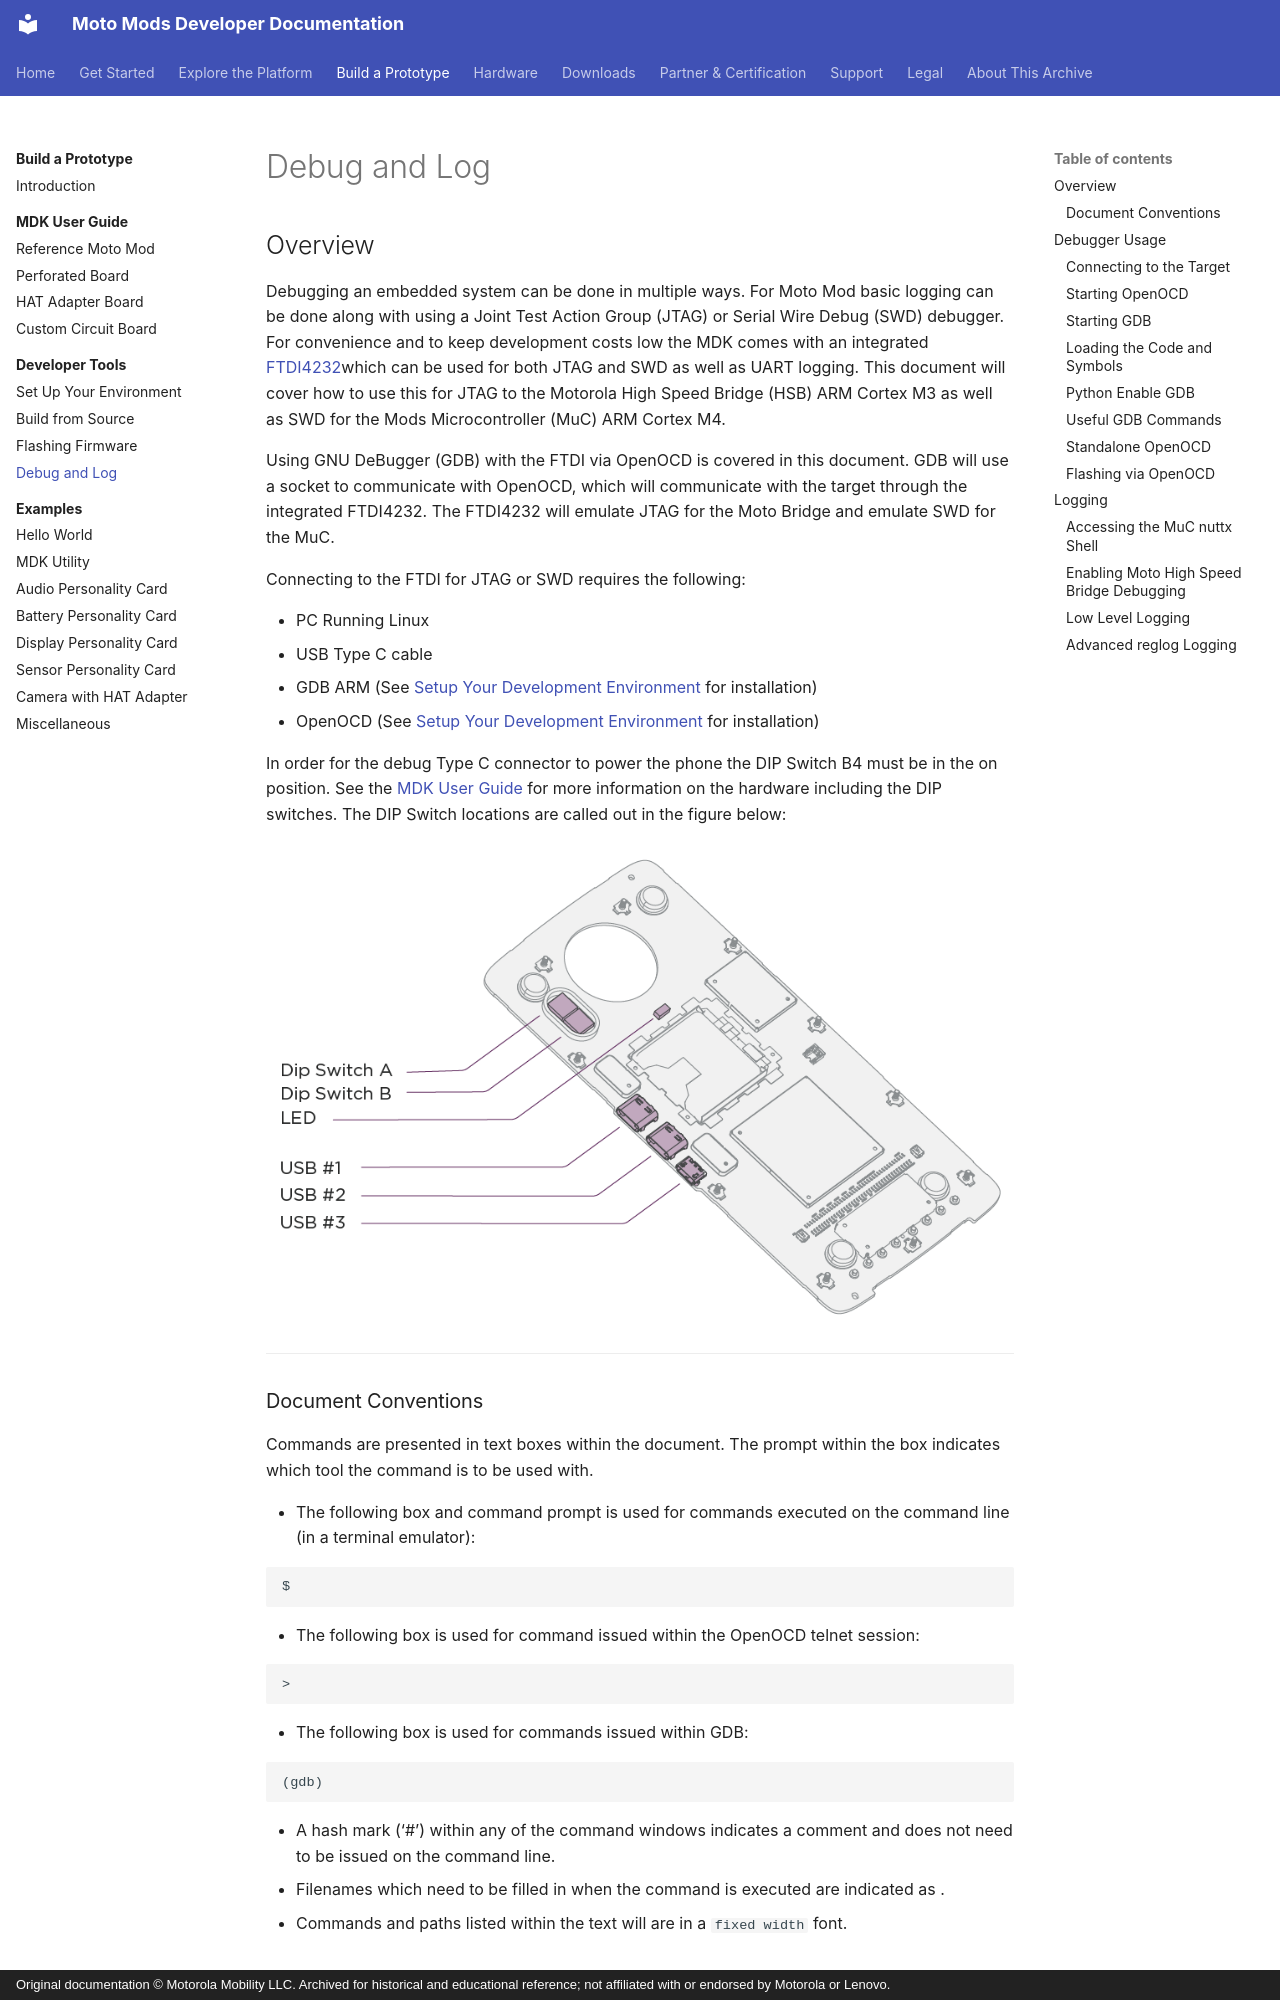

repository: jksim/MotoMods-Developer-Docs · page: build/tools/debug-and-log/index.html · generator: mkdocs · copyright: Original documentation © Motorola Mobility LLC. Archived for historical and educational reference; not affiliated with or endorsed by Motorola or Lenovo.

---
title: "Debug and Log"
source_url: http://developer.motorola.com/documentation/debug-and-log
source_capture: 2017 Drupal portal
---

# Debug and Log

## Overview

Debugging an embedded system can be done in multiple ways.  For Moto Mod basic logging can be done along with using a Joint Test Action Group (JTAG) or Serial Wire Debug (SWD) debugger.  For convenience and to keep development costs low the MDK comes with an integrated [FTDI4232](http://www.ftdichip.com/Products/ICs/FT4232H.htm)which can be used for both JTAG and SWD as well as UART logging.  This document will cover how to use this for JTAG to the Motorola High Speed Bridge (HSB) ARM Cortex M3 as well as SWD for the Mods Microcontroller (MuC) ARM Cortex M4.

Using GNU DeBugger (GDB) with the FTDI via OpenOCD is covered in this document.  GDB will use a socket to communicate with OpenOCD, which will communicate with the target through the integrated FTDI4232.  The FTDI4232 will emulate JTAG for the Moto Bridge and emulate SWD for the MuC.

Connecting to the FTDI for JTAG or SWD requires the following:

- PC Running Linux
- USB Type C cable
- GDB ARM (See [Setup Your Development Environment](setup-environment.md) for installation)
- OpenOCD (See [Setup Your Development Environment](setup-environment.md) for installation)

In order for the debug Type C connector to power the phone the DIP Switch B4 must be in the on position.  See the [MDK User Guide](../mdk-user-guide/reference-moto-mod.md) for more information on the hardware including the DIP switches.  The DIP Switch locations are called out in the figure below:

![hw-connector-diagram-1.png](../../assets/img/hw-connector-diagram-1-8875dd.png)

---

### Document Conventions {#document-conventions}

Commands are presented in text boxes within the document. The prompt within the box indicates which tool the command is to be used with.

- The following box and command prompt is used for commands executed on the command line (in a terminal emulator):

```
$
```

- The following box is used for command issued within the OpenOCD telnet session:

```
>
```

- The following box is used for commands issued within GDB:

```
(gdb)
```

- A hash mark (‘#’) within any of the command windows indicates a comment and does not need to be issued on the command line.
- Filenames which need to be filled in when the command is executed are indicated as <filename>.
- Commands and paths listed within the text will are in a `fixed width` font.

## Debugger Usage {#debugger-usage}

### Connecting to the Target {#connecting-to-the-target}

The procedure for connecting to the target is as follows:

1. Connect your host to debug port USB #1 with a USB Type-C cable
2. Start OpenOCD to communicate with the target
3. Start GDB and connect to the OpenOCD target interface of either the MuC or MHB
4. Configure hardware specifics for breakpoints and watchpoints
5. Load symbols into GDB
6. Optionally, load the code onto the target flash or RAM

**NOTE**: Sleep mode on the MuC complicates the connection procedure because the internal debug hardware may be powered down. The simplest fix is to disable power management mode by disabling `CONFIG_PM` in the MuC `defconfig`file. If it cannot be disabled, the MuC will exit sleep mode when receiving characters over the MuC nuttx shell. The MuC nuttx shell is attached to Port C of the FTDI4232. Simply attach to the USB UART for Port C via a terminal emulator and send characters (“enter” works well) during the connection procedures. See the section [“Accessing the MuC nuttx Shell”](#accessing-muc-shell) below for more details.

### Starting OpenOCD {#starting-openocd}

The following commands are used to start OpenOCD:
